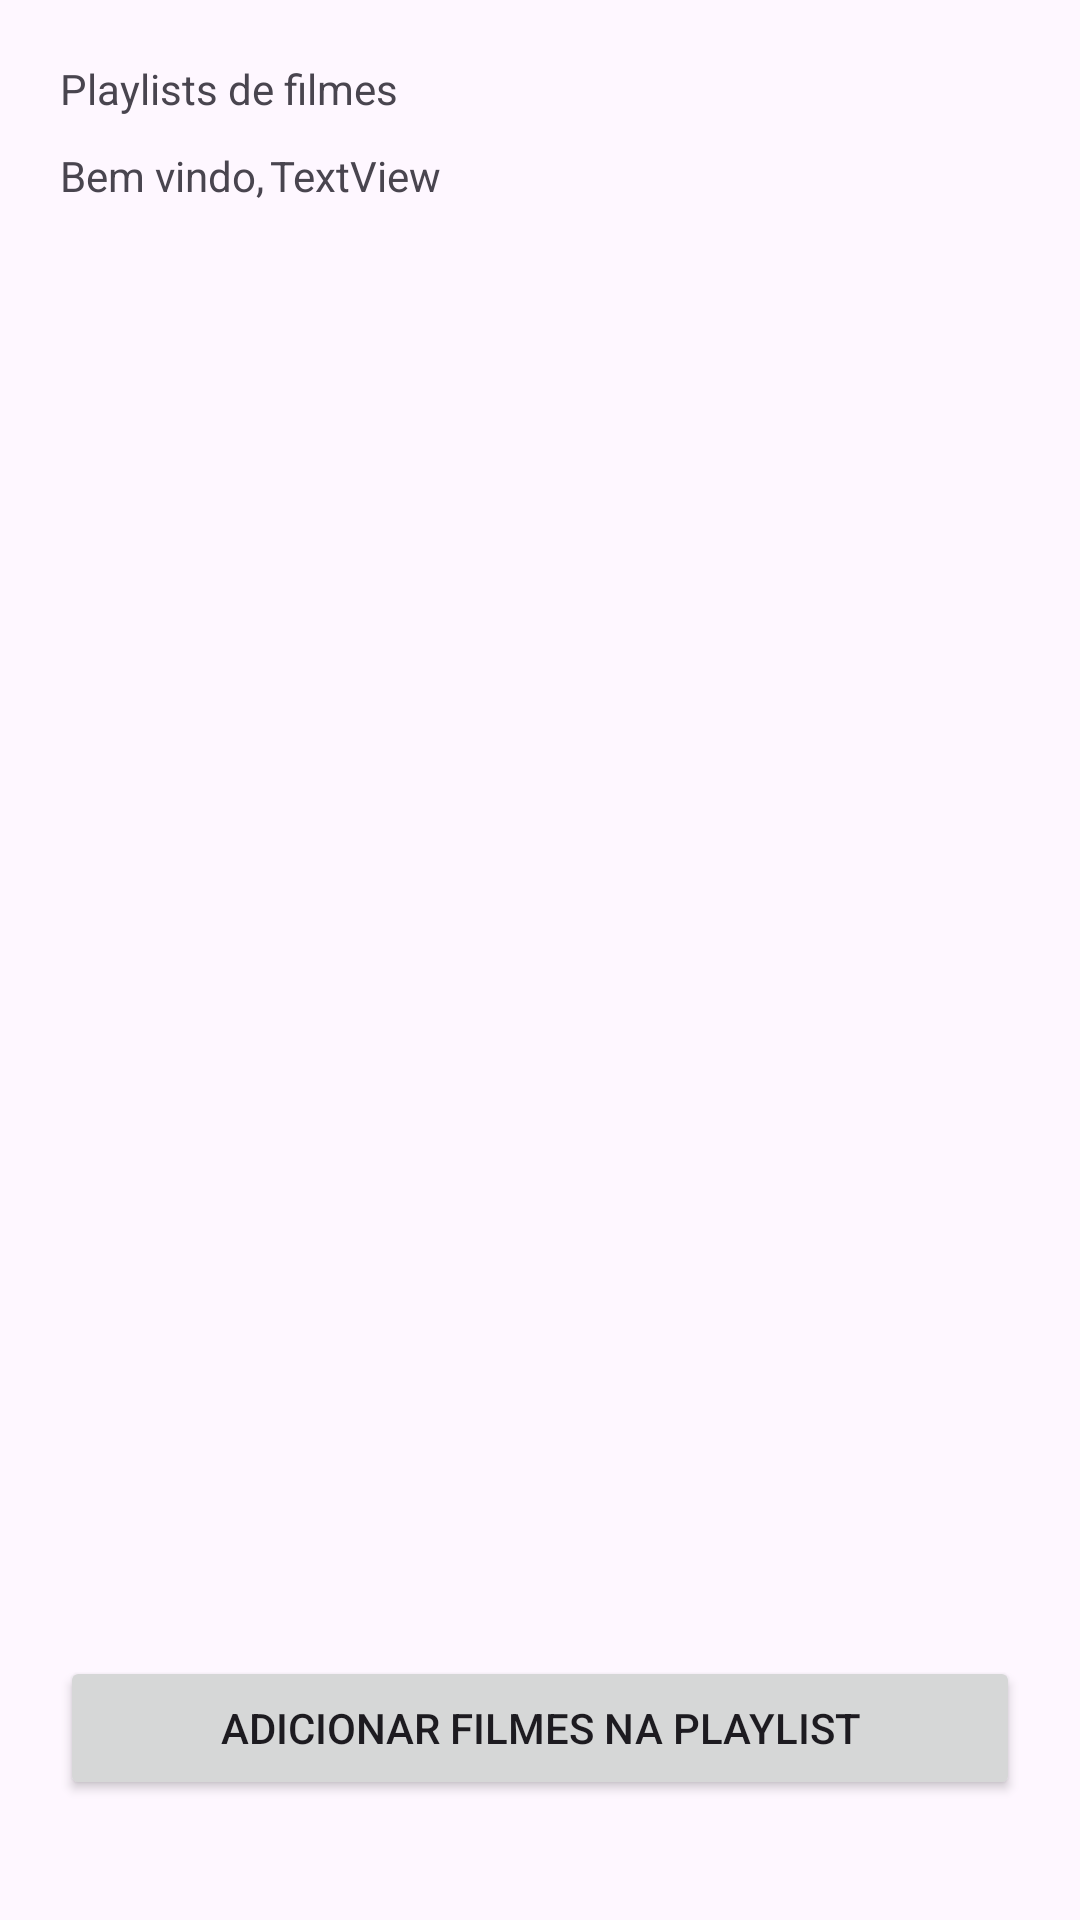

The Android layout XML behind this screen, and the referenced resources:
<!-- AndroidManifest.xml: application theme Theme.CimatecMovies -->
<!-- res/layout/activity_playlist_lists.xml -->
<?xml version="1.0" encoding="utf-8"?>
<androidx.constraintlayout.widget.ConstraintLayout xmlns:android="http://schemas.android.com/apk/res/android"
    xmlns:app="http://schemas.android.com/apk/res-auto"
    xmlns:tools="http://schemas.android.com/tools"
    android:layout_width="match_parent"
    android:layout_height="match_parent"
    tools:context=".activities.Playlist_lists">

    <androidx.recyclerview.widget.RecyclerView
        android:id="@+id/playlistsRV"
        android:layout_width="0dp"
        android:layout_height="wrap_content"
        android:layout_marginStart="20dp"
        android:layout_marginTop="15dp"
        android:layout_marginEnd="20dp"
        app:layout_constraintEnd_toEndOf="parent"
        app:layout_constraintHorizontal_bias="0.0"
        app:layout_constraintStart_toStartOf="parent"
        app:layout_constraintTop_toBottomOf="@+id/textView3" />

    <TextView
        android:id="@+id/textView2"
        android:layout_width="wrap_content"
        android:layout_height="wrap_content"
        android:layout_marginStart="20dp"
        android:layout_marginTop="20dp"
        android:text="Playlists de filmes"
        app:layout_constraintStart_toStartOf="parent"
        app:layout_constraintTop_toTopOf="parent" />

    <TextView
        android:id="@+id/textView3"
        android:layout_width="wrap_content"
        android:layout_height="wrap_content"
        android:layout_marginStart="20dp"
        android:layout_marginTop="10dp"
        android:text="Bem vindo,"
        app:layout_constraintStart_toStartOf="parent"
        app:layout_constraintTop_toBottomOf="@+id/textView2" />

    <TextView
        android:id="@+id/nomeView"
        android:layout_width="wrap_content"
        android:layout_height="wrap_content"
        android:layout_marginStart="2dp"
        android:layout_marginTop="10dp"
        android:text="TextView"
        app:layout_constraintStart_toEndOf="@+id/textView3"
        app:layout_constraintTop_toBottomOf="@+id/textView2" />

    <Button
        android:id="@+id/addPlaylistButton"
        android:layout_width="0dp"
        android:layout_height="wrap_content"
        android:layout_marginStart="20dp"
        android:layout_marginEnd="20dp"
        android:layout_marginBottom="40dp"
        android:text="Adicionar Filmes na playlist"
        app:layout_constraintBottom_toBottomOf="parent"
        app:layout_constraintEnd_toEndOf="parent"
        app:layout_constraintStart_toStartOf="parent" />

</androidx.constraintlayout.widget.ConstraintLayout>
<!-- resources referenced by this layout -->
<resources>
  <style name="Theme.CimatecMovies" parent="Base.Theme.CimatecMovies" />
  <style name="Base.Theme.CimatecMovies" parent="Theme.Material3.DayNight.NoActionBar">
          
          
      </style>
</resources>
